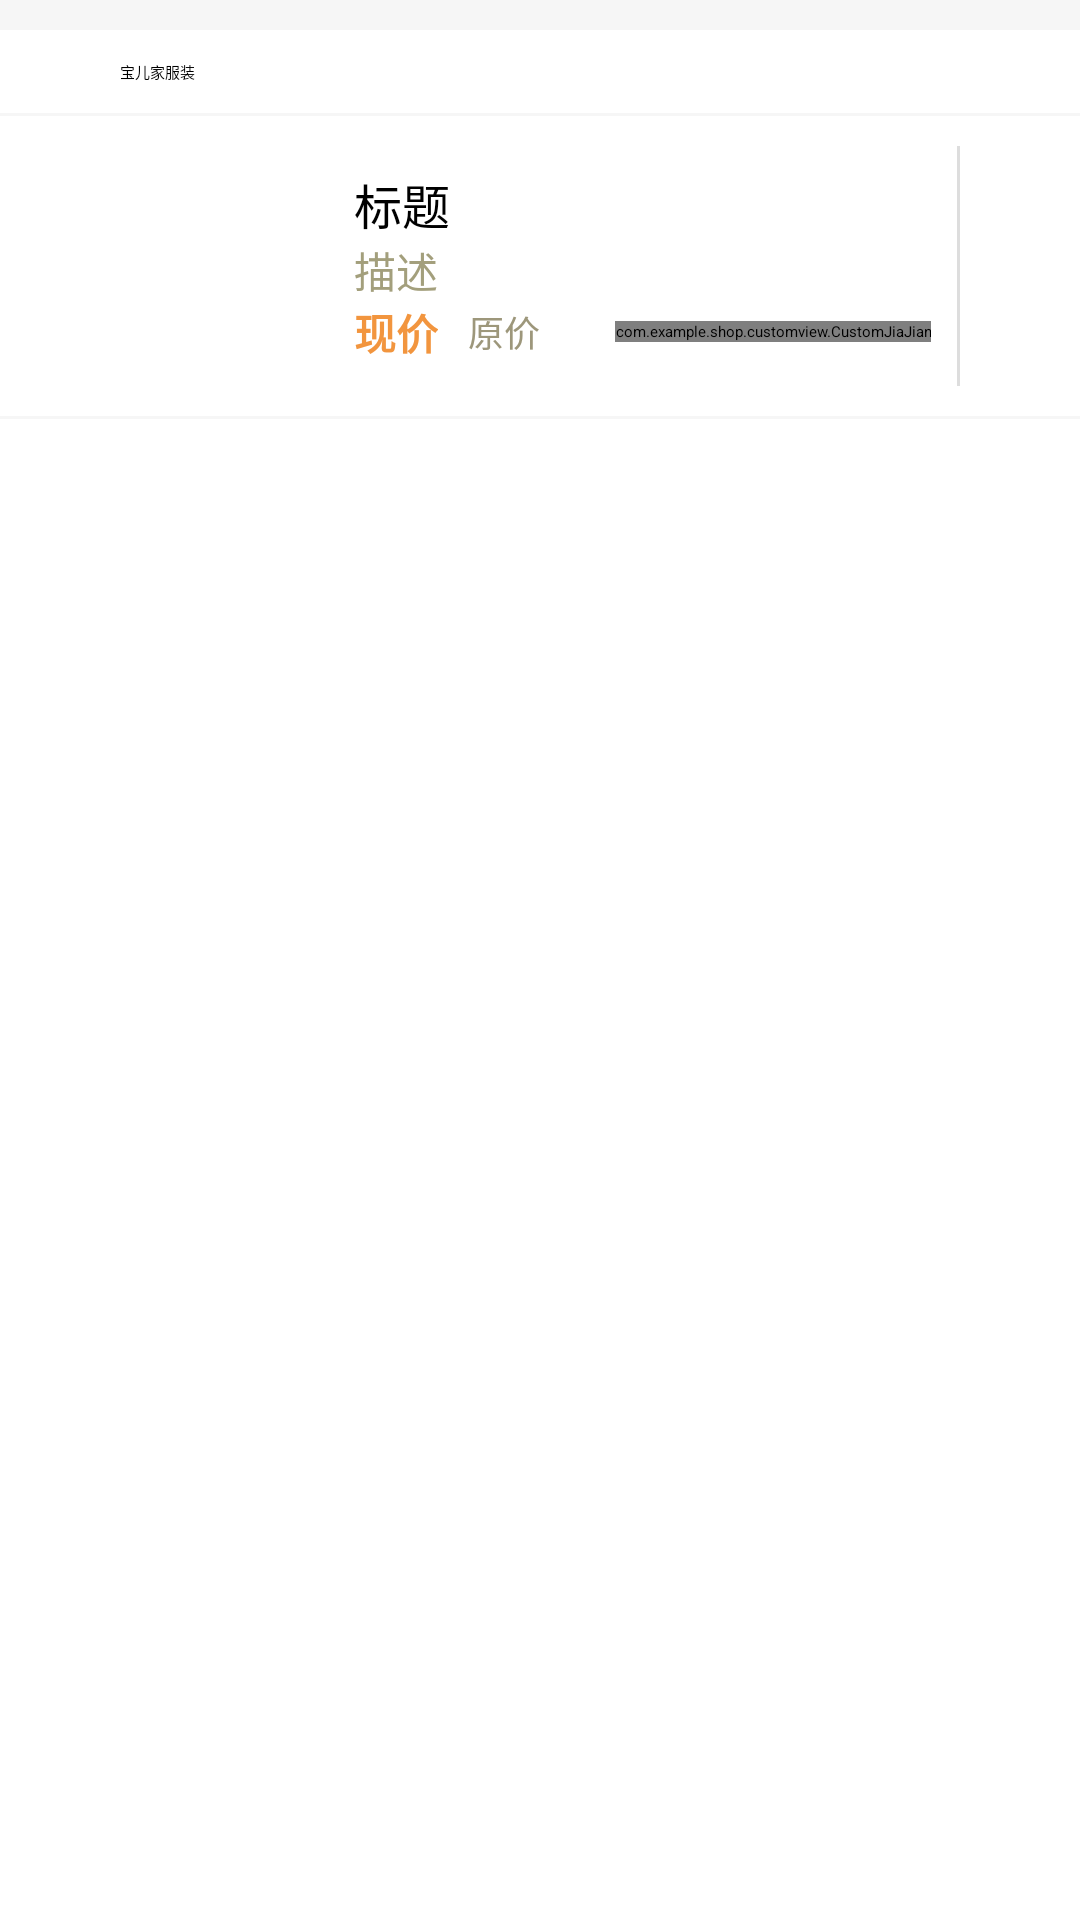

Layout XML and referenced resources for this Android screen:
<!-- AndroidManifest.xml: application theme SelfTheme -->
<!-- res/layout/adapter_layout.xml -->
<?xml version="1.0" encoding="utf-8"?>
<LinearLayout xmlns:android="http://schemas.android.com/apk/res/android"
    android:layout_width="match_parent"
    android:layout_height="wrap_content"
    android:orientation="vertical" >

    <LinearLayout
        android:id="@+id/ll_shopcart_header"
        android:layout_width="match_parent"
        android:layout_height="wrap_content"
        android:orientation="vertical"  >

        <View
            android:background="@color/background_color"
            android:layout_height="@dimen/margin_10dp"
            android:layout_width="match_parent"
            android:id="@+id/view"/>

        <LinearLayout
            android:layout_height="wrap_content"
            android:layout_width="match_parent"
            android:gravity="center_vertical" >

            
            <CheckBox
                android:id="@+id/shop_checkbox"
                android:layout_width="wrap_content"
                android:layout_height="wrap_content"
                android:paddingLeft="@dimen/margin_15dp"
                android:paddingRight="@dimen/margin_15dp"
                android:paddingTop="@dimen/margin_10dp"
                android:paddingBottom="@dimen/margin_10dp"
                />

            
            <TextView
                android:drawableLeft="@drawable/shopcart_shop"
                android:id="@+id/tv_item_shopcart_shopname"
                android:textColor="@color/cblack"
                android:layout_width="match_parent"
                android:layout_height="wrap_content"
                android:drawablePadding="@dimen/padding_5dp"
                android:text="宝儿家服装"
                android:padding="@dimen/padding_10dp" />

        </LinearLayout>

    </LinearLayout>

    <LinearLayout
        android:layout_width="match_parent"
        android:layout_height="wrap_content"
        android:gravity="center_vertical"  >

        <LinearLayout
            android:layout_width="match_parent"
            android:layout_height="wrap_content"
            android:orientation="vertical" >

            <View
                android:layout_width="match_parent"
                android:layout_height="@dimen/margin_1dp"
                android:background="@color/background_color"  />

            <LinearLayout
                android:layout_width="match_parent"
                android:layout_height="wrap_content"
                android:gravity="center_vertical"
                android:orientation="horizontal" >

                
                <CheckBox
                    android:id="@+id/item_checkbox"
                    android:layout_marginLeft="18dp"
                    android:layout_width="wrap_content"
                    android:layout_height="wrap_content"   />

                
                <ImageView
                    android:id="@+id/item_pic"
                    android:layout_width="100dp"
                    android:layout_height="100dp"
                    />

                <LinearLayout
                    android:layout_weight="1"
                    android:layout_width="0dp"
                    android:orientation="vertical"
                    android:layout_height="wrap_content">

                    <TextView
                        android:text="标题"
                        android:id="@+id/item_title"
                        android:layout_width="match_parent"
                        android:layout_height="wrap_content"
                        android:textColor="#000"
                        android:textSize="@dimen/common_font_size_16" />

                    <TextView
                        android:text="描述"
                        android:id="@+id/item_desc"
                        android:layout_width="wrap_content"
                        android:layout_height="wrap_content"
                        android:textColor="#a39f7c"
                        android:textSize="@dimen/common_font_size_14" />

                    <LinearLayout
                        android:orientation="horizontal"
                        android:layout_width="wrap_content"
                        android:layout_height="wrap_content"   >

                        <TextView
                            android:text="现价"
                            android:textStyle="bold"
                            android:textColor="#f2953e"
                            android:id="@+id/item_price"
                            android:layout_width="wrap_content"
                            android:layout_height="wrap_content"
                            android:layout_gravity="center_vertical"
                            android:textSize="@dimen/common_font_size_14" />

                        <TextView
                            android:text="原价"
                            android:textColor="#9d977b"
                            android:id="@+id/item_yuanjia"
                            android:layout_gravity="center_vertical"
                            android:layout_marginLeft="@dimen/margin_10dp"
                            android:textSize="@dimen/common_font_size_12"
                            android:layout_width="wrap_content"
                            android:layout_height="wrap_content" />

                        <com.example.shop.customview.CustomJiaJian
                            android:layout_marginLeft="25dp"
                            android:layout_gravity="center_vertical"
                            android:layout_height="wrap_content"
                            android:layout_width="wrap_content"
                            android:id="@+id/plus_view_id" />
                    </LinearLayout>

                </LinearLayout>

                <View
                    android:layout_width="@dimen/margin_1dp"
                    android:layout_height="match_parent"
                    android:background="@color/splitline_color"
                    android:layout_marginTop="@dimen/padding_10dp"
                    android:layout_marginBottom="@dimen/padding_10dp" />

                <ImageView
                    android:id="@+id/item_del"
                    android:layout_width="wrap_content"
                    android:layout_height="wrap_content"
                    android:padding="@dimen/margin_20dp"
                    android:src="@drawable/shopcart_delete" />
            </LinearLayout>
        </LinearLayout>
    </LinearLayout>

    <View
        android:layout_width="match_parent"
        android:layout_height="@dimen/margin_1dp"
        android:background="@color/background_color" />
</LinearLayout>
<!-- resources referenced by this layout -->
<resources>
  <color name="background_color">#f6f6f6</color>
  <color name="cblack">#000000</color>
  <color name="splitline_color">#dddddd</color>
  <dimen name="common_font_size_12">12sp</dimen>
  <dimen name="common_font_size_14">14sp</dimen>
  <dimen name="common_font_size_16">16sp</dimen>
  <dimen name="margin_10dp">10dp</dimen>
  <dimen name="margin_15dp">15dp</dimen>
  <dimen name="margin_1dp">1dp</dimen>
  <dimen name="margin_20dp">20dp</dimen>
  <dimen name="padding_10dp">10dp</dimen>
  <dimen name="padding_5dp">5dp</dimen>
</resources>
